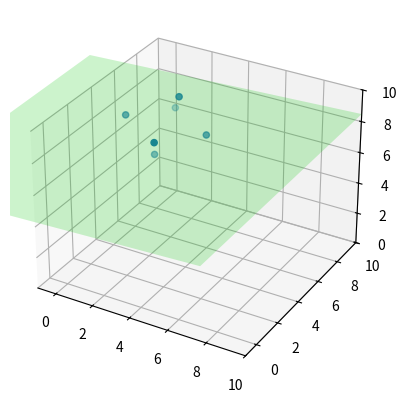

Source code (Python):
import numpy as np
from mpl_toolkits.mplot3d import Axes3D
import matplotlib.pyplot as plt
import scipy.optimize
import functools

def plane(x, y, params):
    a = params[0]
    b = params[1]
    c = params[2]
    z = a*x + b*y + c
    return z

def error(params, points):
    result = 0
    for (x,y,z) in points:
        plane_z = plane(x, y, params)
        diff = abs(plane_z - z)
        result += diff**2
    return result

def cross(a, b):
    return [a[1]*b[2] - a[2]*b[1],
            a[2]*b[0] - a[0]*b[2],
            a[0]*b[1] - a[1]*b[0]]

# points = [(1.1,2.1,8.1),
#           (3.2,4.2,8.0),
#           (5.3,1.3,8.2),
#           (3.4,2.4,8.3),
#           (1.5,4.5,8.0)]

points = [
          (1.74751500, 6.96096300, 7.93278400),
          (1.88565700, 4.80477700, 6.18372600),
          (2.81242500, 3.26655300, 8.13163700),
          (0.53900500, 4.48280900, 8.46000400),
          (2.88640400, 5.39292500, 9.84896600),
          (4.09438000, 5.80725700, 7.58868900)]

fun = functools.partial(error, points=points)
params0 = [0, 0, 0]
res = scipy.optimize.minimize(fun, params0)

a = res.x[0]
b = res.x[1]
c = res.x[2]

xs, ys, zs = zip(*points)

fig = plt.figure()
ax = fig.add_subplot(111, projection='3d')

ax.scatter(xs, ys, zs)

point  = np.array([0.0, 0.0, c])
normal = np.array(cross([1,0,a], [0,1,b]))
d = -point.dot(normal)
xx, yy = np.meshgrid([-5,10], [-5,10])
z = (-normal[0] * xx - normal[1] * yy - d) * 1. /normal[2]
ax.plot_surface(xx, yy, z, alpha=0.2, color=[0,1,0])

ax.set_xlim(-1,10)
ax.set_ylim(-1,10)
ax.set_zlim(  0,10)

plt.show()